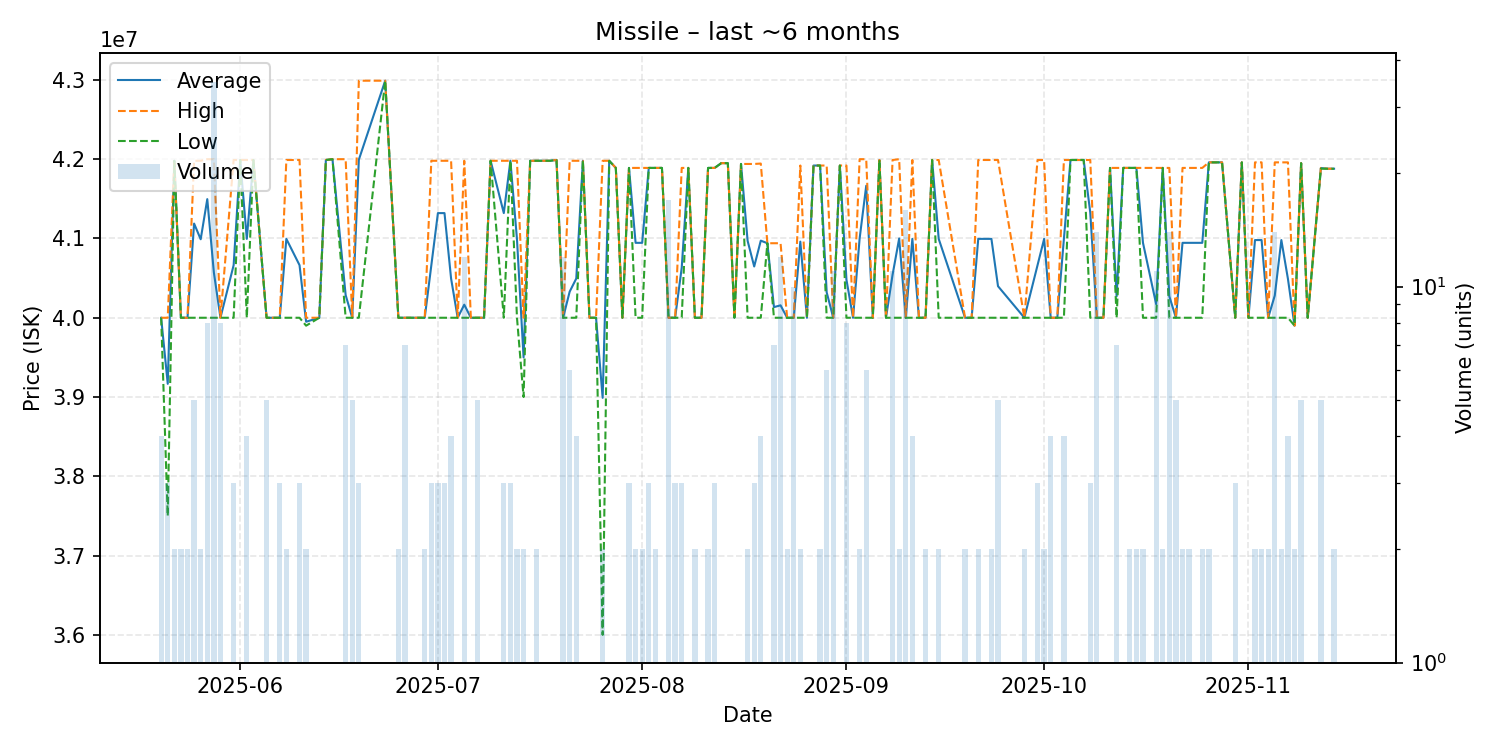

The data file committed next to this chart (first rows):
date, average, highest, lowest, order_count, volume
2025-05-20, 40000000, 40000000, 40000000, 3, 4
2025-05-21, 39166667, 40000000, 37500000, 3, 3
2025-05-22, 41980000, 41980000, 41980000, 2, 2
2025-05-23, 40000000, 40000000, 40000000, 2, 2
2025-05-24, 40000000, 40000000, 40000000, 1, 2
2025-05-25, 41188000, 41980000, 40000000, 5, 5
2025-05-26, 40990000, 41980000, 40000000, 2, 2
2025-05-27, 41496250, 42000000, 40000000, 5, 8
2025-05-28, 40571429, 42000000, 40000000, 7, 35
2025-05-29, 40000000, 40000000, 40000000, 1, 8
2025-05-31, 40663333, 41990000, 40000000, 3, 3
2025-06-01, 41990000, 41990000, 41990000, 1, 1
2025-06-02, 40995000, 41990000, 40000000, 3, 4
2025-06-03, 41990000, 41990000, 41990000, 1, 1
2025-06-05, 40000000, 40000000, 40000000, 3, 5
2025-06-07, 40000000, 40000000, 40000000, 2, 3
2025-06-08, 40995000, 41990000, 40000000, 2, 2
2025-06-10, 40663333, 41990000, 40000000, 3, 3
2025-06-11, 39950000, 40000000, 39900000, 2, 2
2025-06-13, 40000000, 40000000, 40000000, 1, 1
2025-06-14, 41990000, 41990000, 41990000, 1, 1
2025-06-15, 42000000, 42000000, 42000000, 1, 1
2025-06-17, 40285714, 42000000, 40000000, 5, 7
2025-06-18, 40000000, 40000000, 40000000, 2, 5
2025-06-19, 41993333, 42990000, 40000000, 3, 3
2025-06-23, 42990000, 42990000, 42990000, 1, 1
2025-06-25, 40000000, 40000000, 40000000, 2, 2
2025-06-26, 40000000, 40000000, 40000000, 1, 7
2025-06-27, 40000000, 40000000, 40000000, 1, 1
2025-06-29, 40000000, 40000000, 40000000, 2, 2
2025-06-30, 40660000, 41980000, 40000000, 3, 3
2025-07-01, 41320000, 41980000, 40000000, 3, 3
2025-07-02, 41320000, 41980000, 40000000, 2, 3
2025-07-03, 40495000, 41980000, 40000000, 3, 4
2025-07-04, 40000000, 40000000, 40000000, 1, 1
2025-07-05, 40165000, 41980000, 40000000, 2, 12
2025-07-06, 40000000, 40000000, 40000000, 1, 1
2025-07-07, 40000000, 40000000, 40000000, 1, 5
2025-07-08, 40000000, 40000000, 40000000, 1, 1
2025-07-09, 41980000, 41980000, 41980000, 1, 1
2025-07-11, 41320000, 41980000, 40000000, 3, 3
2025-07-12, 41980000, 41980000, 41980000, 1, 3
2025-07-13, 40990000, 41980000, 40000000, 2, 2
2025-07-14, 39500000, 40000000, 39000000, 2, 2
2025-07-15, 41980000, 41980000, 41980000, 1, 1
2025-07-16, 41980000, 41980000, 41980000, 2, 2
2025-07-18, 41980000, 41980000, 41980000, 1, 1
2025-07-19, 41990000, 41990000, 41990000, 1, 1
2025-07-20, 40000000, 40000000, 40000000, 3, 12
2025-07-21, 40330000, 41980000, 40000000, 2, 6
2025-07-22, 40495000, 41980000, 40000000, 4, 4
2025-07-23, 41980000, 41980000, 41980000, 1, 1
2025-07-24, 40000000, 40000000, 40000000, 1, 1
2025-07-25, 40000000, 40000000, 40000000, 1, 1
2025-07-26, 38990000, 41980000, 36000000, 2, 2
2025-07-27, 41980000, 41980000, 41980000, 1, 1
2025-07-28, 41890000, 41890000, 41890000, 1, 1
2025-07-29, 40000000, 40000000, 40000000, 1, 1
2025-07-30, 41890000, 41890000, 41890000, 2, 3
2025-07-31, 40945000, 41890000, 40000000, 2, 2
... 92 more rows
